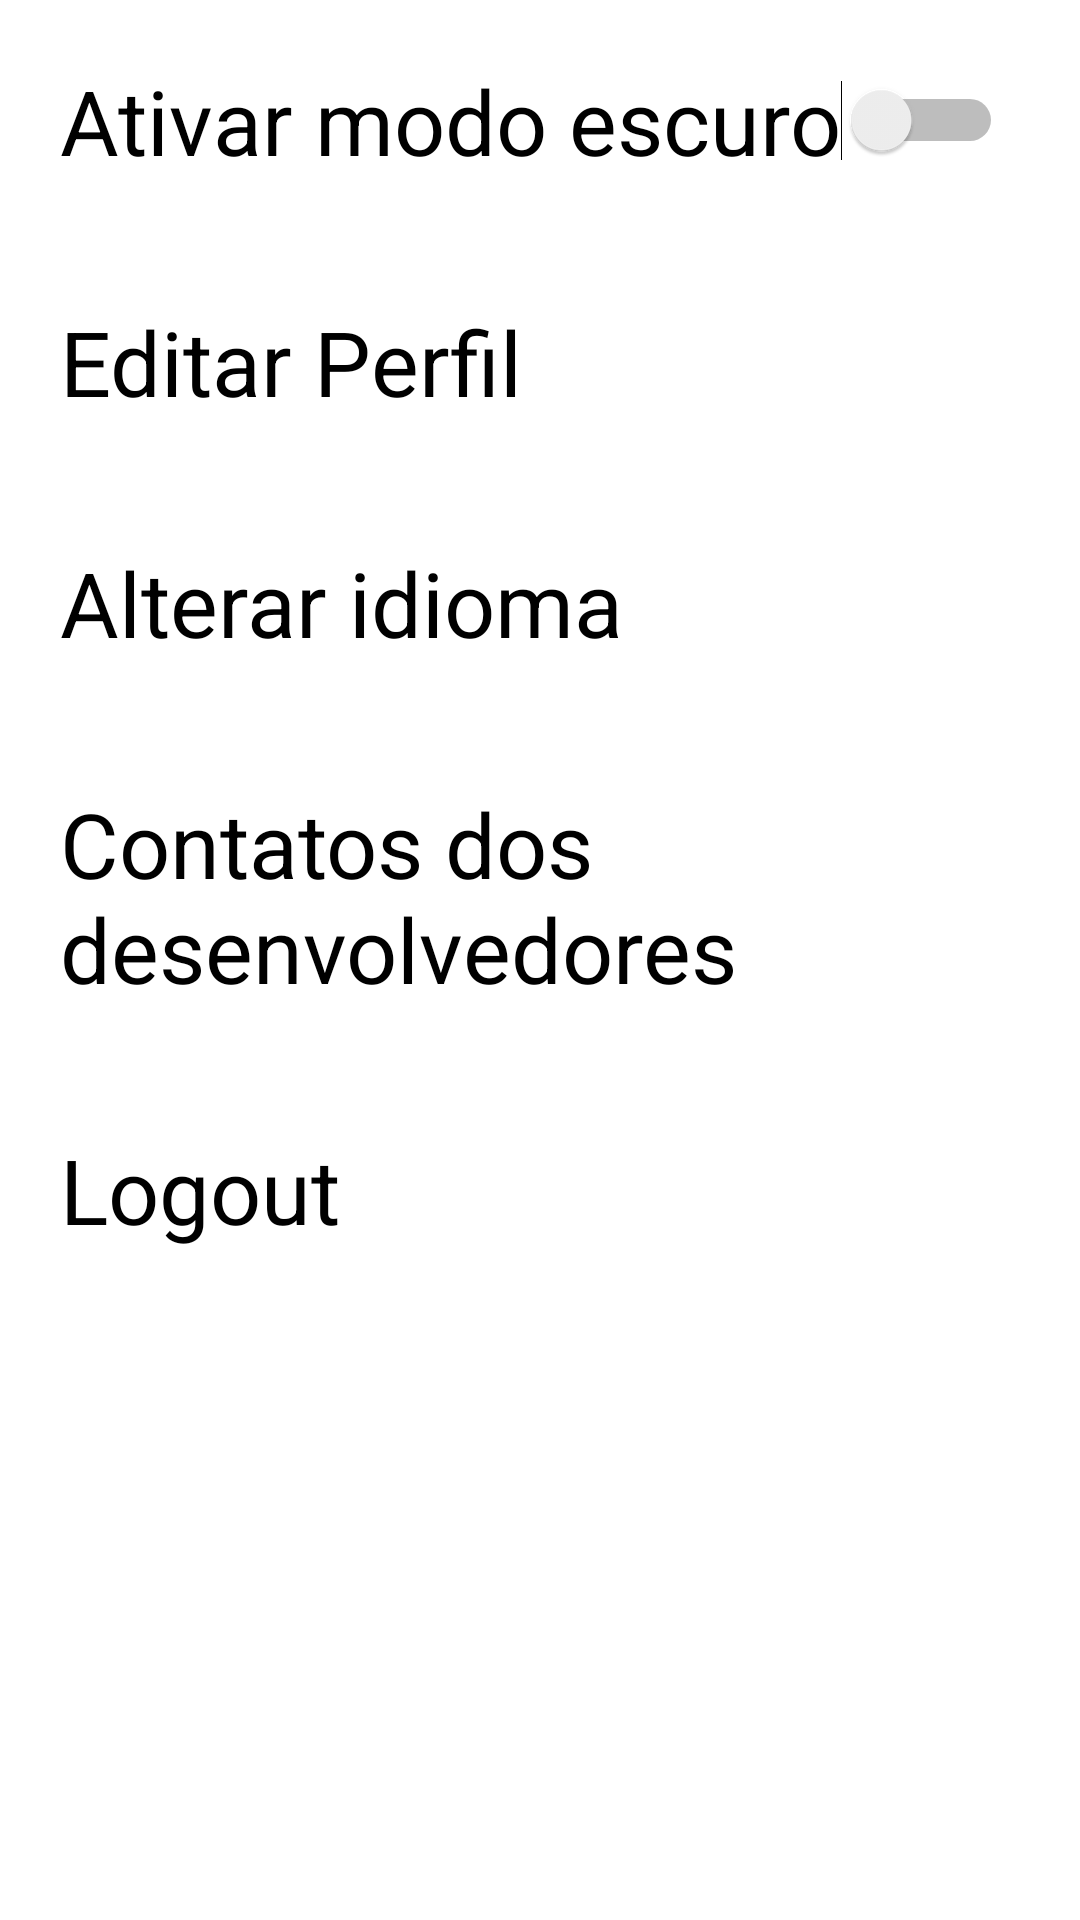

Produce the Android XML layout that renders to this screen, including the resource entries it uses.
<!-- AndroidManifest.xml: application theme Theme.Study50 -->
<!-- res/layout/fragment_configuracoes.xml -->
<?xml version="1.0" encoding="utf-8"?>
<LinearLayout xmlns:android="http://schemas.android.com/apk/res/android"
    xmlns:app="http://schemas.android.com/apk/res-auto"
    xmlns:tools="http://schemas.android.com/tools"
    android:layout_width="match_parent"
    android:layout_height="match_parent"
    android:orientation="vertical"
    tools:context=".ui.ConfiguracoesFragment">

    <Switch
        android:id="@+id/sw_modo_escuro"
        android:layout_width="wrap_content"
        android:layout_height="wrap_content"
        android:layout_margin="20dp"
        android:layout_marginTop="50dp"
        android:text="@string/modo_escuro"
        android:textSize="30sp"
        app:layout_constraintEnd_toEndOf="parent"
        app:layout_constraintStart_toStartOf="parent"
        app:layout_constraintTop_toBottomOf="@+id/textView2"
        tools:ignore="UseSwitchCompatOrMaterialXml" />

    <TextView
        android:id="@+id/tv_editar_perfil"
        android:layout_width="wrap_content"
        android:layout_height="wrap_content"
        android:layout_margin="20dp"
        android:layout_marginStart="52dp"
        android:layout_marginTop="64dp"
        android:text="@string/editar_perfil"
        android:textColor="@color/black"
        android:textSize="30sp" />

    <TextView
        android:id="@+id/tv_alterar_idioma"
        android:layout_width="wrap_content"
        android:layout_height="wrap_content"
        android:layout_margin="20dp"
        android:layout_marginStart="48dp"
        android:layout_marginBottom="64dp"
        android:text="@string/alterar_idioma"
        android:textColor="@color/black"
        android:textSize="30sp" />

    <TextView
        android:id="@+id/tv_contato"
        android:layout_width="wrap_content"
        android:layout_height="wrap_content"
        android:layout_margin="20dp"
        android:layout_marginTop="187dp"
        android:layout_marginBottom="187dp"
        android:text="@string/contatos_dos_devs"
        android:textColor="@color/black"
        android:textSize="30sp" />

    <TextView
        android:id="@+id/tv_logout"
        android:layout_width="wrap_content"
        android:layout_height="wrap_content"
        android:layout_margin="20dp"
        android:layout_marginTop="187dp"
        android:layout_marginBottom="187dp"
        android:text="@string/logout"
        android:textColor="@color/black"
        android:textSize="30sp" />


</LinearLayout>
<!-- resources referenced by this layout -->
<resources>
  <string name="alterar_idioma">Alterar idioma</string>
  <string name="contatos_dos_devs">Contatos dos desenvolvedores</string>
  <string name="editar_perfil">Editar Perfil</string>
  <string name="logout">Logout</string>
  <string name="modo_escuro">Ativar modo escuro</string>
  <style name="Theme.Study50" parent="Theme.MaterialComponents.DayNight.DarkActionBar">
          
          <item name="colorPrimary">@color/purple_500</item>
          <item name="colorPrimaryVariant">@color/purple_700</item>
          <item name="colorOnPrimary">@color/white</item>
          
          <item name="colorSecondary">@color/teal_200</item>
          <item name="colorSecondaryVariant">@color/teal_700</item>
          <item name="colorOnSecondary">@color/black</item>
          
          <item name="android:statusBarColor" tools:targetApi="l">?attr/colorPrimaryVariant</item>
          
      </style>
  <!-- not gathered from this repository: default colours our renderer supplied (Android Studio template values) -->
  <color name="purple_500">#FF6200EE</color>
  <color name="purple_700">#FF3700B3</color>
  <color name="teal_200">#FF03DAC5</color>
  <color name="teal_700">#FF018786</color>
  <color name="black">#FF000000</color>
  <color name="white">#FFFFFFFF</color>
</resources>
